Run: headless pygame with SDL's dummy video driver; simulated clock (each Clock.tick advances the game by its frame time, no real sleeping); random seed 0; keys injected as events and as key.get_pressed() state; no mouse input.
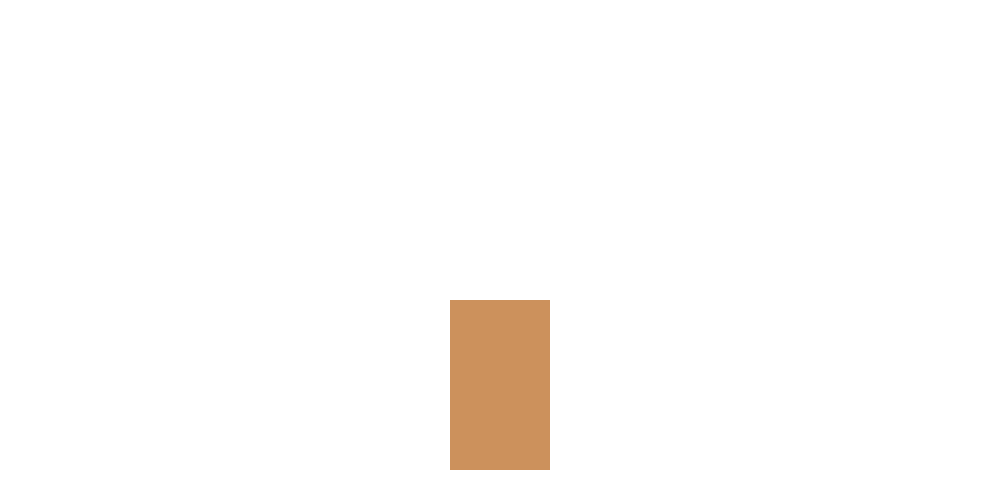
Frame 1 of 4 · flips 1–60 · no input
Frame 2 of 4 · flips 61–180 · tapped SPACE, RETURN · held RIGHT (→), D · screen unchanged from frame 1, image omitted
Frame 3 of 4 · flips 181–300 · held DOWN (↓), S · screen unchanged from frame 2, image omitted
Frame 4 of 4 · flips 301–420 · held LEFT (←), A, UP (↑), W · screen unchanged from frame 3, image omitted

The pygame program that drew these frames:

import pygame
import sys

# screen size
screen_width = 1000
screen_height = 500
half_width = screen_width // 2
half_height = screen_height // 2
screen = pygame.display.set_mode((screen_width, screen_height))

clientnumber = 0

# title
pygame.display.set_caption("Inscryption")

# clock
clock = pygame.time.Clock()

# initiate pygame
pygame.init()

# font
font = pygame.font.Font(None, 36)

# constants
BLACK = (0, 0, 0)
WHITE = (255, 255, 255)
RED = (255, 0, 0)
GREEN = (0, 255, 0)
BLUE = (0, 0, 255)
BROWN = (204, 145, 92)

# variables
cardsize = 100
card = pygame.Rect((screen_width//2-cardsize//2), (screen_height//2+50), cardsize, cardsize*1.7)

# game loop
while True:
    for event in pygame.event.get():
        if event.type == pygame.QUIT:
            pygame.quit()
            sys.exit()

    # background colour
    screen.fill(WHITE) 
    
    # draw
    pygame.draw.rect(screen, BROWN, card)

    # display update
    pygame.display.flip()

    # set game fps
    clock.tick(60)
